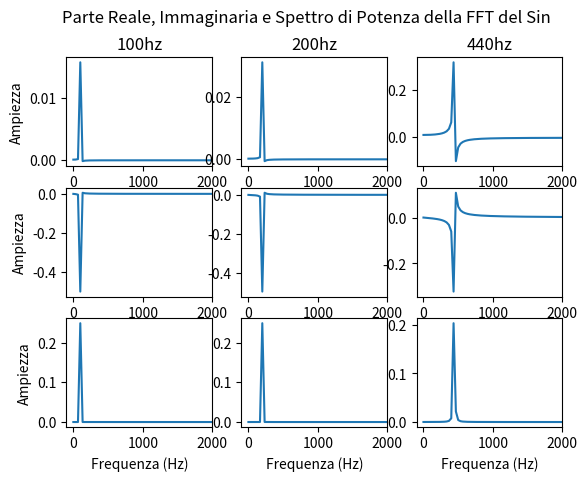

Python code for this plot:
import matplotlib.pyplot as plt
import numpy as np
import scipy as sp

# Costruzione del Segnale
Fs = 10000
durata = 0.03
f0 = 100
f1 = 200
f2 = 440
t = np.linspace(0, durata, int(Fs * durata))  # Tempo

sin0 = 1 * np.sin(2*np.pi * f0 * t)
sin1 = 1 * np.sin(2*np.pi * f1 * t)
sin2 = 1 * np.sin(2*np.pi * f2 * t)

st0 = np.abs(sp.signal.sawtooth(2 * np.pi * f0 * t))
st1 = np.abs(sp.signal.sawtooth(2 * np.pi * f1 * t))
st2 = np.abs(sp.signal.sawtooth(2 * np.pi * f2 * t))

sq0 = sp.signal.square(2*np.pi * f0 * t)
sq1 = sp.signal.square(2*np.pi * f1 * t)
sq2 = sp.signal.square(2*np.pi * f2 * t)

# Calcolo FFT
freq = np.fft.rfftfreq(int(Fs * durata), 1/Fs)

sin0_fft = np.fft.rfft(sin0, norm="forward")
sin0_p = (np.abs(sin0_fft))**2
sin1_fft = np.fft.rfft(sin1, norm="forward")
sin1_p = (np.abs(sin1_fft))**2
sin2_fft = np.fft.rfft(sin2, norm="forward")
sin2_p = (np.abs(sin2_fft))**2

sin_composite = sin0 + sin1 + sin2
sin_composite_fft = np.fft.rfft(sin_composite, norm="forward")
sin_composite_p = (np.abs(sin_composite_fft))**2

st0_fft = np.fft.rfft(st0, norm="forward")
st0_p = (np.abs(st0_fft))**2
st1_fft = np.fft.rfft(st1, norm="forward")
st1_p = (np.abs(st1_fft))**2
st2_fft = np.fft.rfft(st2, norm="forward")
st2_p = (np.abs(st2_fft))**2

sq0_fft = np.fft.rfft(sq0, norm="forward")
sq0_p = (np.abs(sq0_fft))**2
sq1_fft = np.fft.rfft(sq1, norm="forward")
sq1_p = (np.abs(sq1_fft))**2
sq2_fft = np.fft.rfft(sq2, norm="forward")
sq2_p = (np.abs(sq2_fft))**2

# Plot
fig, ax = plt.subplots(nrows=3, ncols=3)

# fig, ax = plt.subplots(nrows=1, ncols=3)

# Composite Sin
# ax[0].plot(freq, sin_composite_fft.real)
# ax[1].plot(freq, sin_composite_fft.imag)
# ax[2].plot(freq, sin_composite_p)
# ax[0].set_title('Parte Reale')
# ax[1].set_title('Parte Immaginaria')
# ax[2].set_title('Spettro di Potenza')
# ax[0].set_xlabel("Frequenza (Hz)")
# ax[1].set_xlabel("Frequenza (Hz)")
# ax[2].set_xlabel("Frequenza (Hz)")
# ax[0].set_ylabel("Ampiezza")
# ax[0].set_xlim(0, 1000)
# ax[1].set_xlim(0, 1000)
# ax[2].set_xlim(0, 1000)



# Sin
ax[0, 0].plot(freq, sin0_fft.real)
ax[0, 1].plot(freq, sin1_fft.real)
ax[0, 2].plot(freq, sin2_fft.real)
ax[1, 0].plot(freq, sin0_fft.imag)
ax[1, 1].plot(freq, sin1_fft.imag)
ax[1, 2].plot(freq, sin2_fft.imag)
ax[2, 0].plot(freq, sin0_p)
ax[2, 1].plot(freq, sin1_p)
ax[2, 2].plot(freq, sin2_p)

# Sawtooth
# ax[0, 0].plot(freq, st0_fft.real)
# ax[0, 1].plot(freq, st1_fft.real)
# ax[0, 2].plot(freq, st2_fft.real)
# ax[1, 0].plot(freq, st0_fft.imag)
# ax[1, 1].plot(freq, st1_fft.imag)
# ax[1, 2].plot(freq, st2_fft.imag)
# ax[2, 0].plot(freq, st0_p)
# ax[2, 1].plot(freq, st1_p)
# ax[2, 2].plot(freq, st2_p)

# # Square
# ax[0, 0].plot(freq, sq0_fft.real)
# ax[0, 1].plot(freq, sq1_fft.real)
# ax[0, 2].plot(freq, sq2_fft.real)
# ax[1, 0].plot(freq, sq0_fft.imag)
# ax[1, 1].plot(freq, sq1_fft.imag)
# ax[1, 2].plot(freq, sq2_fft.imag)
# ax[2, 0].plot(freq, sq0_p)
# ax[2, 1].plot(freq, sq1_p)
# ax[2, 2].plot(freq, sq2_p)

fig.suptitle("Parte Reale, Immaginaria e Spettro di Potenza della FFT del Sin")
# fig.suptitle("Parte Reale, Immaginaria e Spettro di Potenza della FFT dell'Onda Quadra")
# fig.suptitle("Parte Reale, Immaginaria e Spettro di Potenza della FFT dell'Onda Triangolare")
# fig.suptitle("Parte Reale, Immaginaria e Spettro di Potenza della FFT della Somma dei Sin")

ax[0, 0].set_title('100hz')
ax[0, 1].set_title('200hz')
ax[0, 2].set_title('440hz')
ax[2, 0].set_xlabel("Frequenza (Hz)")
ax[2, 1].set_xlabel("Frequenza (Hz)")
ax[2, 2].set_xlabel("Frequenza (Hz)")
ax[0, 0].set_ylabel("Ampiezza")
ax[1, 0].set_ylabel("Ampiezza")
ax[2, 0].set_ylabel("Ampiezza")

ax[0, 0].set_xlim(-100, 2000)
ax[0, 1].set_xlim(-100, 2000)
ax[0, 2].set_xlim(-100, 2000)
ax[1, 0].set_xlim(-100, 2000)
ax[1, 1].set_xlim(-100, 2000)
ax[1, 2].set_xlim(-100, 2000)
ax[2, 0].set_xlim(-100, 2000)
ax[2, 1].set_xlim(-100, 2000)
ax[2, 2].set_xlim(-100, 2000)

plt.show()
